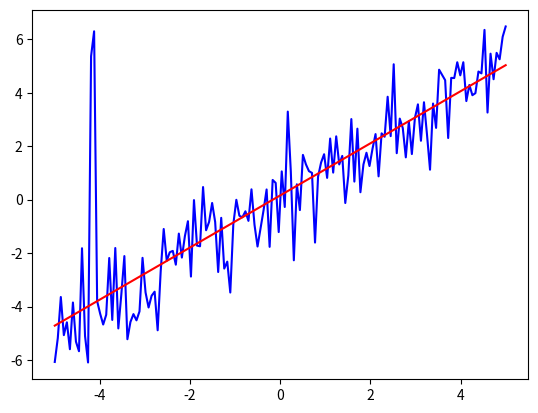

Write the Python code that produced this figure.
from scipy import stats
import numpy as np
import matplotlib.pyplot as plt

x=np.linspace(-5,5,num=150)
y=x+np.random.normal(size=x.size)
y[12:14]+=10#增加离群点

slope,intercept,r_value,p_value,std_err=stats.linregress(x,y)

plt.plot(x,y,'b')
plt.plot(x,slope*x+intercept,'r-')
print(slope)#斜率
print(intercept)#截距
print(r_value)#r值
print(p_value)#p值
print(std_err)#标准偏差
plt.show()
